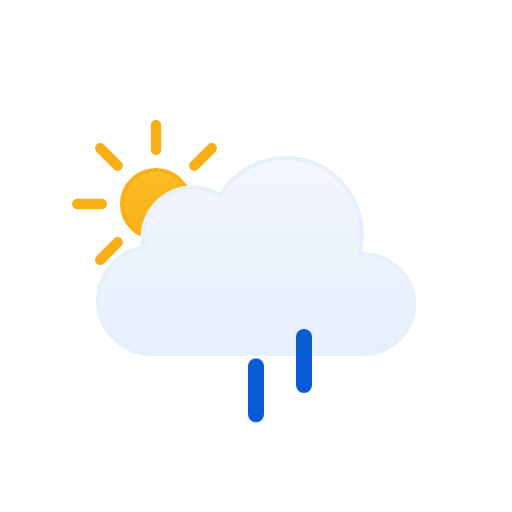
t = 0.00 s
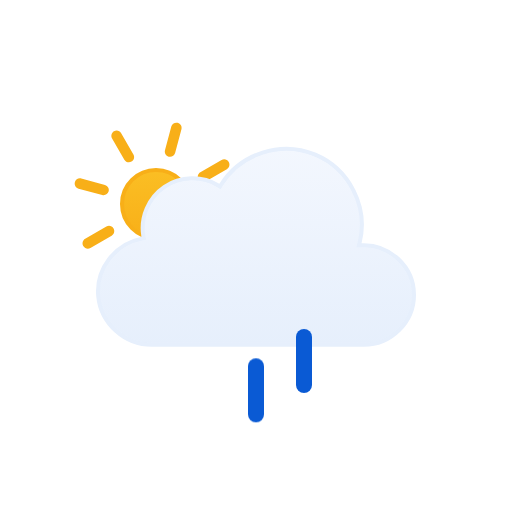
t = 1.00 s
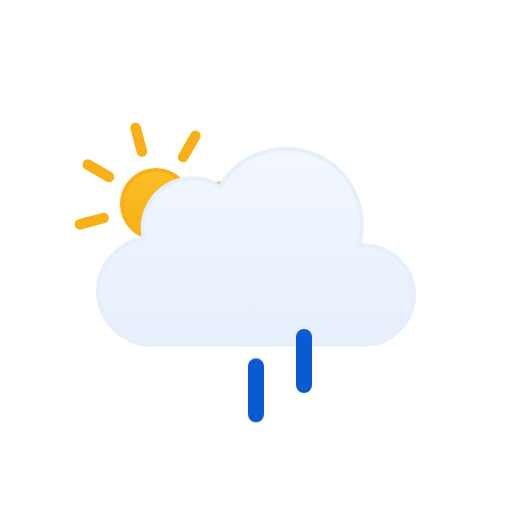
t = 2.00 s
t = 3.00 s: frame unchanged from t = 0.00 s, image omitted
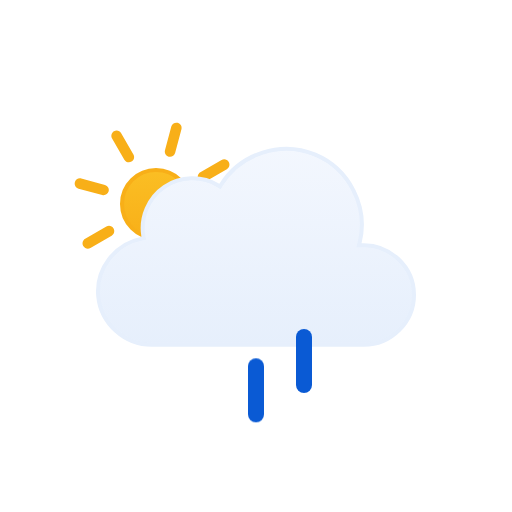
t = 4.00 s
t = 5.00 s: frame unchanged from t = 2.00 s, image omitted

The animated SVG that drew these frames (rendered in a browser with its animation timeline set to each time). Animation: 2 SMIL elements (animateTransform=2), 3 CSS @keyframes rules; one cycle of 6.00 s, repeats indefinitely.

<svg xmlns="http://www.w3.org/2000/svg" viewBox="0 0 128 128" fill="none">
<style>
@keyframes k0 { 0% { transform: translate(0px, 0px); opacity: 0 } 12.5% { transform: translate(0px, 0.5197px); opacity: 0.8333 } 15% { transform: translate(0px, 0.7896px); opacity: 1 } 25% { transform: translate(0px, 1.8693px); opacity: 1 } 37.5% { transform: translate(0px, 3.8404px); opacity: 1 } 50% { transform: translate(0px, 6.3071px); opacity: 1 } 62.5% { transform: translate(0px, 9.1893px); opacity: 1 } 75% { transform: translate(0px, 12.4372px); opacity: 1 } 85% { transform: translate(0px, 15.3102px); opacity: 1 } 87.5% { transform: translate(0px, 16.0284px); opacity: 0.8333 } 100% { transform: translate(0px, 0px); opacity: 0 } }
.k0 { animation: k0 1s linear infinite }
@keyframes k1 { 0% { transform: translate(0px, 8.5824px); opacity: 1 } 2.5% { transform: translate(0px, 9.1893px); opacity: 1 } 15% { transform: translate(0px, 12.4372px); opacity: 1 } 25% { transform: translate(0px, 15.3102px); opacity: 1 } 27.5% { transform: translate(0px, 16.0284px); opacity: 0.8333 } 40% { transform: translate(0px, 20px); opacity: 0 } 40.1% { transform: translate(0px, 0px); opacity: 0.0067 } 52.5% { transform: translate(0px, 0.5197px); opacity: 0.8333 } 55% { transform: translate(0px, 0.7896px); opacity: 1 } 65% { transform: translate(0px, 1.8693px); opacity: 1 } 77.5% { transform: translate(0px, 3.8404px); opacity: 1 } 90% { transform: translate(0px, 6.3071px); opacity: 1 } 100% { transform: translate(0px, 8.5824px); opacity: 1 } }
.k1 { animation: k1 1s linear infinite }
@keyframes k2 { 0% { transform: translate(0px, 1.2456px); opacity: 1 } 5% { transform: translate(0px, 1.8693px); opacity: 1 } 17.5% { transform: translate(0px, 3.8404px); opacity: 1 } 30% { transform: translate(0px, 6.3071px); opacity: 1 } 42.5% { transform: translate(0px, 9.1893px); opacity: 1 } 55% { transform: translate(0px, 12.4372px); opacity: 1 } 65% { transform: translate(0px, 15.3102px); opacity: 1 } 67.5% { transform: translate(0px, 16.0284px); opacity: 0.8333 } 80% { transform: translate(0px, 20px); opacity: 0 } 80.1% { transform: translate(0px, 0px); opacity: 0.0067 } 92.5% { transform: translate(0px, 0.5197px); opacity: 0.8333 } 95% { transform: translate(0px, 0.7617px); opacity: 1 } 100% { transform: translate(0px, 1.2456px); opacity: 1 } }
.k2 { animation: k2 1s linear infinite }
</style><g id="partly-cloudy-day-rain" clip-path="url(#clip0_1858_8372)">
<g id="Sky">
<g id="Sun">
<circle id="Core" cx="39" cy="51" r="8.5" fill="url(#paint0_linear_1858_8372)" stroke="#F8AF18" />
<g id="Rays">
<path d="M37.6875 31.3125C37.6875 30.5876 38.2751 30 39 30C39.7249 30 40.3125 30.5876 40.3125 31.3125V37.4375C40.3125 38.1624 39.7249 38.75 39 38.75C38.2751 38.75 37.6875 38.1624 37.6875 37.4375V31.3125Z" fill="#F8AF18" />
<path d="M51.9931 36.1508C52.5056 35.6382 53.3367 35.6382 53.8492 36.1508C54.3618 36.6633 54.3618 37.4943 53.8492 38.0069L49.5182 42.3379C49.0056 42.8505 48.1746 42.8505 47.6621 42.3379C47.1495 41.8254 47.1495 40.9944 47.6621 40.4818L51.9931 36.1508Z" fill="#F8AF18" />
<path d="M58.6875 49.6875C59.4124 49.6875 60 50.2751 60 51C60 51.7249 59.4124 52.3125 58.6875 52.3125H52.5625C51.8376 52.3125 51.25 51.7249 51.25 51C51.25 50.2751 51.8376 49.6875 52.5625 49.6875H58.6875Z" fill="#F8AF18" />
<path d="M53.8492 63.9931C54.3618 64.5057 54.3618 65.3367 53.8492 65.8492C53.3367 66.3618 52.5056 66.3618 51.9931 65.8492L47.6621 61.5182C47.1495 61.0057 47.1495 60.1746 47.6621 59.6621C48.1746 59.1495 49.0057 59.1495 49.5182 59.6621L53.8492 63.9931Z" fill="#F8AF18" />
<path d="M37.6875 64.5625C37.6875 63.8376 38.2751 63.25 39 63.25C39.7249 63.25 40.3125 63.8376 40.3125 64.5625V70.6875C40.3125 71.4124 39.7249 72 39 72C38.2751 72 37.6875 71.4124 37.6875 70.6875V64.5625Z" fill="#F8AF18" />
<path d="M28.4818 59.6621C28.9943 59.1495 29.8254 59.1495 30.3379 59.6621C30.8505 60.1746 30.8505 61.0056 30.3379 61.5182L26.0069 65.8492C25.4943 66.3618 24.6633 66.3618 24.1508 65.8492C23.6382 65.3367 23.6382 64.5056 24.1508 63.9931L28.4818 59.6621Z" fill="#F8AF18" />
<path d="M25.4375 49.6875C26.1624 49.6875 26.75 50.2751 26.75 51C26.75 51.7249 26.1624 52.3125 25.4375 52.3125H19.3125C18.5876 52.3125 18 51.7249 18 51C18 50.2751 18.5876 49.6875 19.3125 49.6875H25.4375Z" fill="#F8AF18" />
<path d="M30.3379 40.4818C30.8505 40.9944 30.8505 41.8254 30.3379 42.3379C29.8254 42.8505 28.9944 42.8505 28.4818 42.3379L24.1508 38.0069C23.6382 37.4944 23.6382 36.6633 24.1508 36.1508C24.6633 35.6382 25.4944 35.6382 26.0069 36.1508L30.3379 40.4818Z" fill="#F8AF18" />
<animateTransform attributeName="transform" type="rotate" values="0 39.0 51.0;360 39.0 51.0" dur="6s" begin="0s" repeatCount="indefinite" /></g>
</g>
<g id="Clouds">
<g id="Cloud">
<path id="Cloud_2" d="M55.2623 48.4746C60.1227 40.6111 70.2975 37.38 78.8151 40.9434C87.3214 44.5023 92.138 54.0026 89.903 62.9648L89.7418 63.6143L90.4108 63.585C97.4203 63.2791 103.5 68.9917 103.5 76.0283C103.5 82.8395 97.7717 88.4997 90.9772 88.5H37.9537C31.1275 88.5018 25.2029 83.1709 24.5592 76.3604C23.9158 69.5518 28.7369 63.2124 35.443 61.9453L35.9264 61.8535L35.8424 61.3691C35.0256 56.6239 37.1258 51.7168 41.1051 49.0127C45.0951 46.3014 50.4459 46.1537 54.5797 48.6396L55.0026 48.8945L55.2623 48.4746Z" fill="url(#paint1_linear_1858_8372)" stroke="#E6EFFC" stroke-miterlimit="10" />
</g>
<animateTransform attributeName="transform" type="translate" values="0 0;0 -0.0933;0 -0.3875;0 -0.8783;0 -1.5;0 -2.1217;0 -2.6125;0 -2.9067;0 -3;0 -2.9067;0 -2.6125;0 -2.1217;0 -1.5;0 -0.8783;0 -0.3875;0 -0.0933;0 0" dur="3s" repeatCount="indefinite" calcMode="linear" /></g>
</g>
<g id="Precipitation">
<g id="Raindrops">
<path id="Raindrop 1" d="M52 83V95" stroke="#0A5AD4" stroke-width="4" stroke-linecap="round" class="k0" />
<path id="Raindrop 2" d="M64 83V95" stroke="#0A5AD4" stroke-width="4" stroke-linecap="round" opacity="0" class="k1" />
<path id="Raindrop 3" d="M76 83V95" stroke="#0A5AD4" stroke-width="4" stroke-linecap="round" opacity="0" class="k2" />
</g>
</g>
</g>
<defs>
<linearGradient id="paint0_linear_1858_8372" x1="39" y1="42" x2="39" y2="60" gradientUnits="userSpaceOnUse">
<stop stop-color="#FBBF24" />
<stop offset="1" stop-color="#F8AF18" />
</linearGradient>
<linearGradient id="paint1_linear_1858_8372" x1="64.0008" y1="39" x2="64.0008" y2="89" gradientUnits="userSpaceOnUse">
<stop stop-color="#F3F7FE" />
<stop offset="1" stop-color="#E6EFFC" />
</linearGradient>
<clipPath id="clip0_1858_8372">
<rect width="128" height="128" fill="white" />
</clipPath>
</defs>
</svg>
